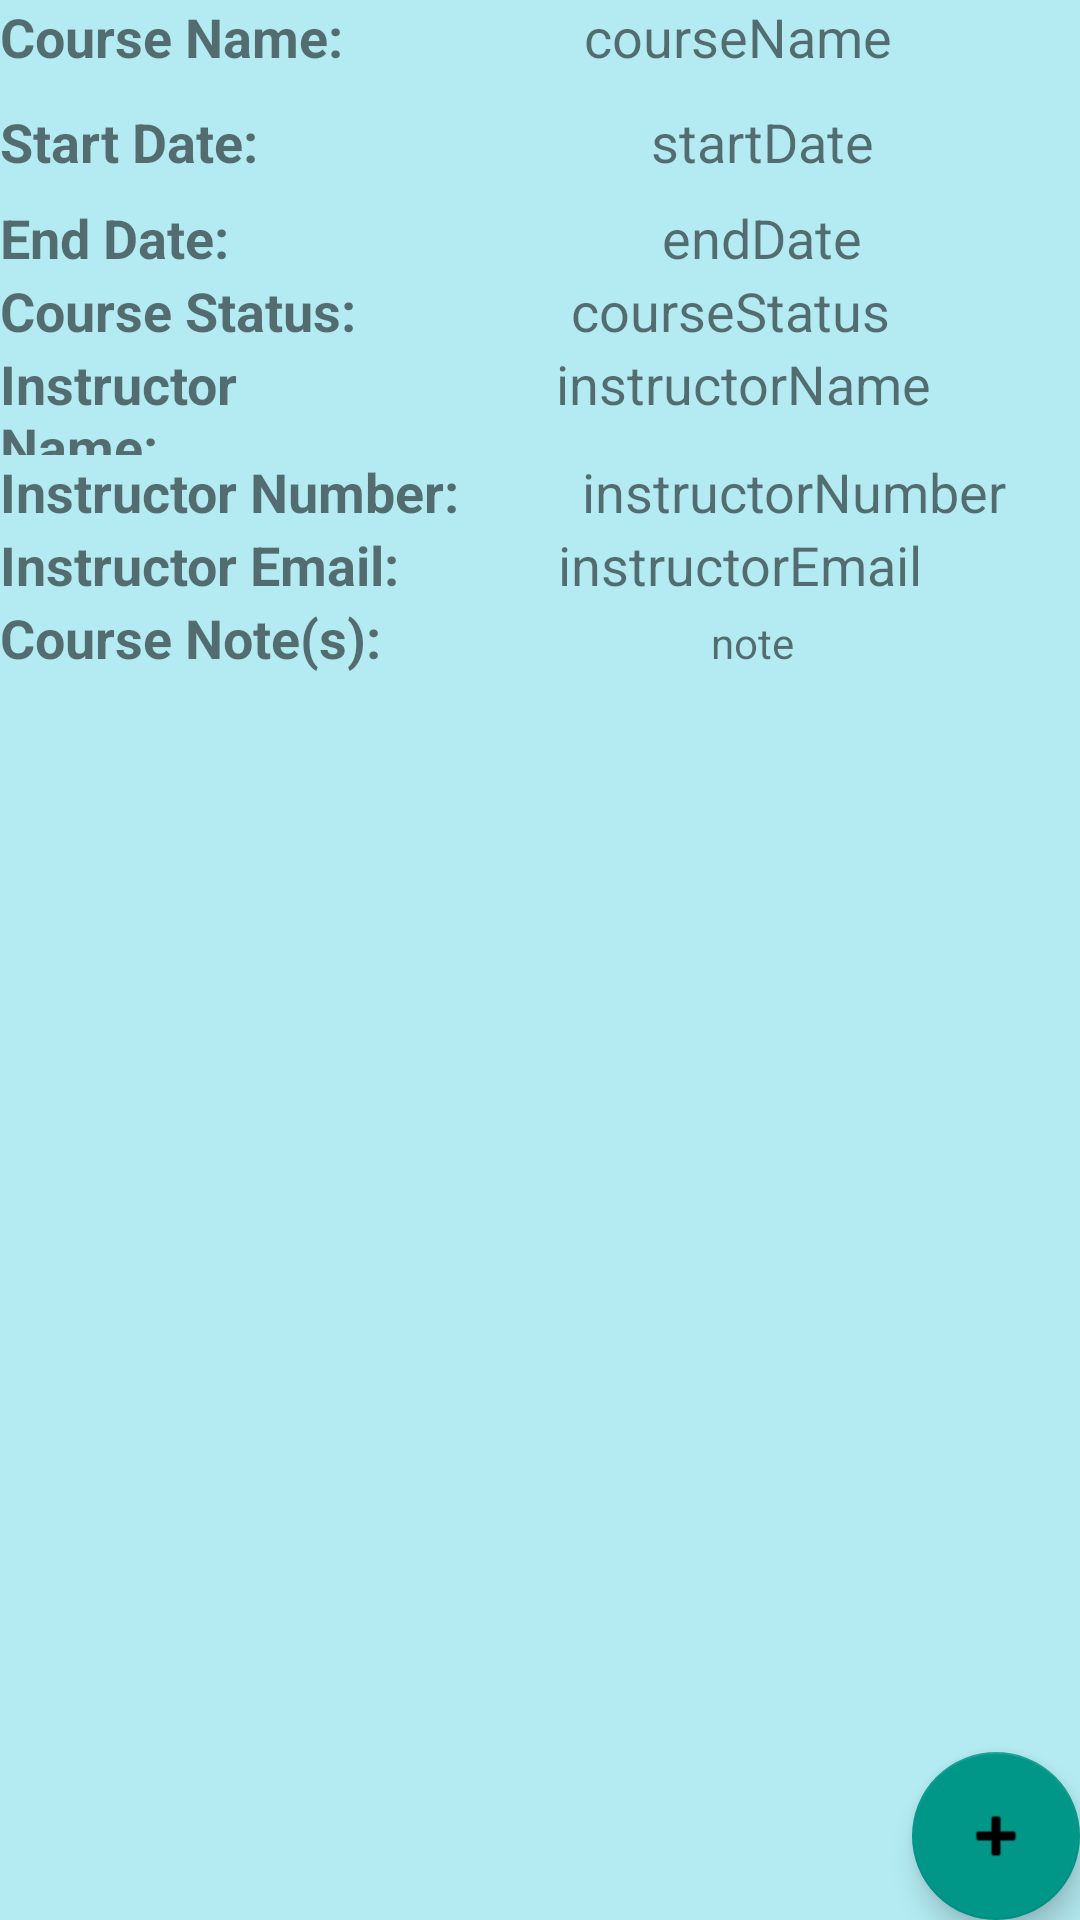

Here is an Android app screen rendered from its layout file. Give the layout XML and the strings, colors and styles it references.
<!-- AndroidManifest.xml: application theme Theme.Student_Scheduler_App -->
<!-- res/layout/course_expanded.xml -->
<?xml version="1.0" encoding="utf-8"?>
<androidx.constraintlayout.widget.ConstraintLayout xmlns:android="http://schemas.android.com/apk/res/android"
    xmlns:app="http://schemas.android.com/apk/res-auto"
    xmlns:tools="http://schemas.android.com/tools"
    android:layout_width="match_parent"
    android:layout_height="match_parent"
    android:background="#4B00BCD4"
    tools:ignore="MissingDefaultResource"
    tools:showPaths="true">


    <com.google.android.material.floatingactionbutton.FloatingActionButton
        android:id="@+id/addAssessment"
        android:layout_width="wrap_content"
        android:layout_height="wrap_content"
        android:clickable="true"
        android:contentDescription="TODO"
        app:backgroundTint="#009688"
        app:layout_constraintBottom_toBottomOf="parent"
        app:layout_constraintEnd_toEndOf="parent"
        app:srcCompat="@android:drawable/ic_input_add" />

    <LinearLayout
        android:id="@+id/linearLayout2"
        android:layout_width="match_parent"
        android:layout_height="242dp"
        android:orientation="vertical"
        app:layout_constraintEnd_toEndOf="parent"
        app:layout_constraintTop_toTopOf="parent">

        <LinearLayout
            android:layout_width="match_parent"
            android:layout_height="35dp"
            android:orientation="horizontal">

            <TextView
                android:id="@+id/textView3"
                android:layout_width="7dp"
                android:layout_height="match_parent"
                android:layout_weight="1"
                android:text="Course Name:"
                android:textSize="18sp"
                android:textStyle="bold" />

            <TextView
                android:id="@+id/courseName"
                android:layout_width="wrap_content"
                android:layout_height="35dp"
                android:layout_weight="1"
                android:text="courseName"
                android:textAlignment="center"
                android:textSize="18sp" />
        </LinearLayout>

        <LinearLayout
            android:layout_width="match_parent"
            android:layout_height="32dp"
            android:orientation="horizontal">

            <TextView
                android:id="@+id/nullDate"
                android:layout_width="11dp"
                android:layout_height="match_parent"
                android:layout_weight="1"
                android:text="Start Date:"
                android:textSize="18sp"
                android:textStyle="bold" />

            <TextView
                android:id="@+id/courseStartDate"
                android:layout_width="wrap_content"
                android:layout_height="match_parent"
                android:layout_weight="1"
                android:text="startDate"
                android:textAlignment="center"
                android:textSize="18sp" />
        </LinearLayout>

        <LinearLayout
            android:layout_width="match_parent"
            android:layout_height="wrap_content"
            android:orientation="horizontal">

            <TextView
                android:id="@+id/textView9"
                android:layout_width="3dp"
                android:layout_height="match_parent"
                android:layout_weight="1"
                android:text="End Date:"
                android:textSize="18sp"
                android:textStyle="bold" />

            <TextView
                android:id="@+id/courseEndDate"
                android:layout_width="wrap_content"
                android:layout_height="match_parent"
                android:layout_weight="1"
                android:text="endDate"
                android:textAlignment="center"
                android:textSize="18sp" />
        </LinearLayout>

        <LinearLayout
            android:layout_width="match_parent"
            android:layout_height="wrap_content"
            android:orientation="horizontal">

            <TextView
                android:id="@+id/asdadad"
                android:layout_width="0dp"
                android:layout_height="match_parent"
                android:layout_weight="1"
                android:text="Course Status:"
                android:textSize="18sp"
                android:textStyle="bold" />

            <TextView
                android:id="@+id/courseStatus"
                android:layout_width="wrap_content"
                android:layout_height="match_parent"
                android:layout_weight="1"
                android:text="courseStatus"
                android:textAlignment="center"
                android:textSize="18sp" />
        </LinearLayout>

        <LinearLayout
            android:layout_width="match_parent"
            android:layout_height="wrap_content"
            android:orientation="horizontal">

            <TextView
                android:id="@+id/textView15"
                android:layout_width="37dp"
                android:layout_height="match_parent"
                android:layout_weight="1"
                android:text="Instructor Name:"
                android:textSize="18sp"
                android:textStyle="bold" />

            <TextView
                android:id="@+id/instructorNameDetail"
                android:layout_width="wrap_content"
                android:layout_height="36dp"
                android:layout_weight="1"
                android:text="instructorName"
                android:textAlignment="center"
                android:textSize="18sp" />
        </LinearLayout>

        <LinearLayout
            android:layout_width="match_parent"
            android:layout_height="wrap_content"
            android:orientation="horizontal">

            <TextView
                android:id="@+id/textView17"
                android:layout_width="121dp"
                android:layout_height="match_parent"
                android:layout_weight="1"
                android:text="Instructor Number:"
                android:textSize="18sp"
                android:textStyle="bold" />

            <TextView
                android:id="@+id/instructorNumberDetail"
                android:layout_width="wrap_content"
                android:layout_height="match_parent"
                android:layout_weight="1"
                android:text="instructorNumber"
                android:textAlignment="center"
                android:textSize="18sp" />
        </LinearLayout>

        <LinearLayout
            android:layout_width="match_parent"
            android:layout_height="wrap_content"
            android:orientation="horizontal">

            <TextView
                android:id="@+id/emailblahhh"
                android:layout_width="29dp"
                android:layout_height="wrap_content"
                android:layout_weight="1"
                android:text="Instructor Email:"
                android:textSize="18sp"
                android:textStyle="bold" />

            <TextView
                android:id="@+id/instructorEmailDetail"
                android:layout_width="wrap_content"
                android:layout_height="wrap_content"
                android:layout_weight="1"
                android:text="instructorEmail"
                android:textAlignment="center"
                android:textSize="18sp" />
        </LinearLayout>

        <LinearLayout
            android:layout_width="match_parent"
            android:layout_height="43dp"
            android:orientation="horizontal">

            <TextView
                android:id="@+id/textView21"
                android:layout_width="0dp"
                android:layout_height="wrap_content"
                android:layout_weight="1"
                android:text="Course Note(s):"
                android:textSize="18sp"
                android:textStyle="bold" />

            <TextView
                android:id="@+id/courseNoteDetail"
                android:layout_width="77dp"
                android:layout_height="31dp"
                android:layout_weight="1"
                android:text="note"
                android:textAlignment="center" />

        </LinearLayout>

    </LinearLayout>

    <ScrollView
        android:layout_width="match_parent"
        android:layout_height="0dp"
        app:layout_constraintBottom_toBottomOf="parent"
        app:layout_constraintEnd_toEndOf="parent"
        app:layout_constraintHorizontal_bias="0.0"
        app:layout_constraintStart_toStartOf="parent"
        app:layout_constraintTop_toBottomOf="@+id/linearLayout2"
        app:layout_constraintVertical_bias="0.102">

        <LinearLayout
            android:id="@+id/assessmentList"
            android:layout_width="match_parent"
            android:layout_height="wrap_content"
            android:orientation="vertical"
            app:layout_constraintEnd_toEndOf="parent"
            app:layout_constraintTop_toBottomOf="@+id/linearLayout2">

        </LinearLayout>

    </ScrollView>
</androidx.constraintlayout.widget.ConstraintLayout>
<!-- resources referenced by this layout -->
<resources>
  <style name="Theme.Student_Scheduler_App" parent="Theme.MaterialComponents.DayNight.DarkActionBar">
          
          <item name="colorPrimary">@color/purple_500</item>
          <item name="colorPrimaryVariant">@color/purple_700</item>
          <item name="colorOnPrimary">@color/white</item>
          
          <item name="colorSecondary">@color/teal_200</item>
          <item name="colorSecondaryVariant">@color/teal_700</item>
          <item name="colorOnSecondary">@color/black</item>
          
          <item name="android:statusBarColor">?attr/colorPrimaryVariant</item>
          
      </style>
  <!-- not gathered from this repository: default colours our renderer supplied (Android Studio template values) -->
  <color name="purple_500">#FF6200EE</color>
  <color name="purple_700">#FF3700B3</color>
  <color name="teal_200">#FF03DAC5</color>
  <color name="teal_700">#FF018786</color>
  <color name="black">#FF000000</color>
  <color name="white">#FFFFFFFF</color>
</resources>
